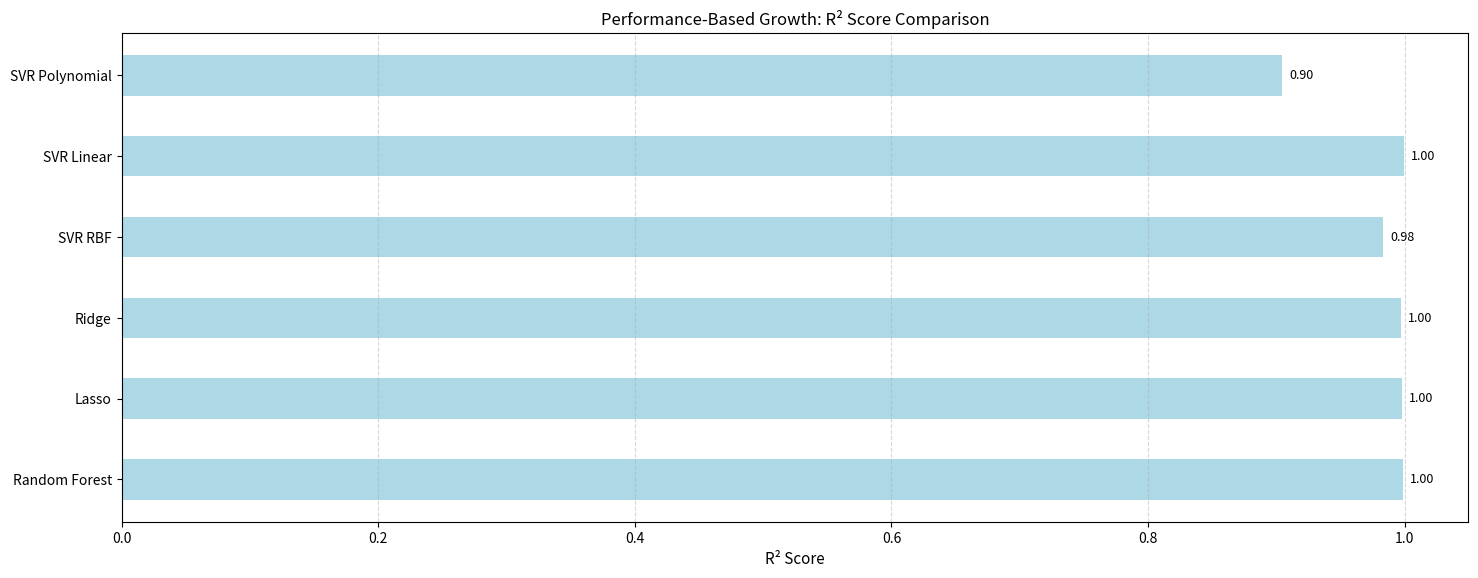
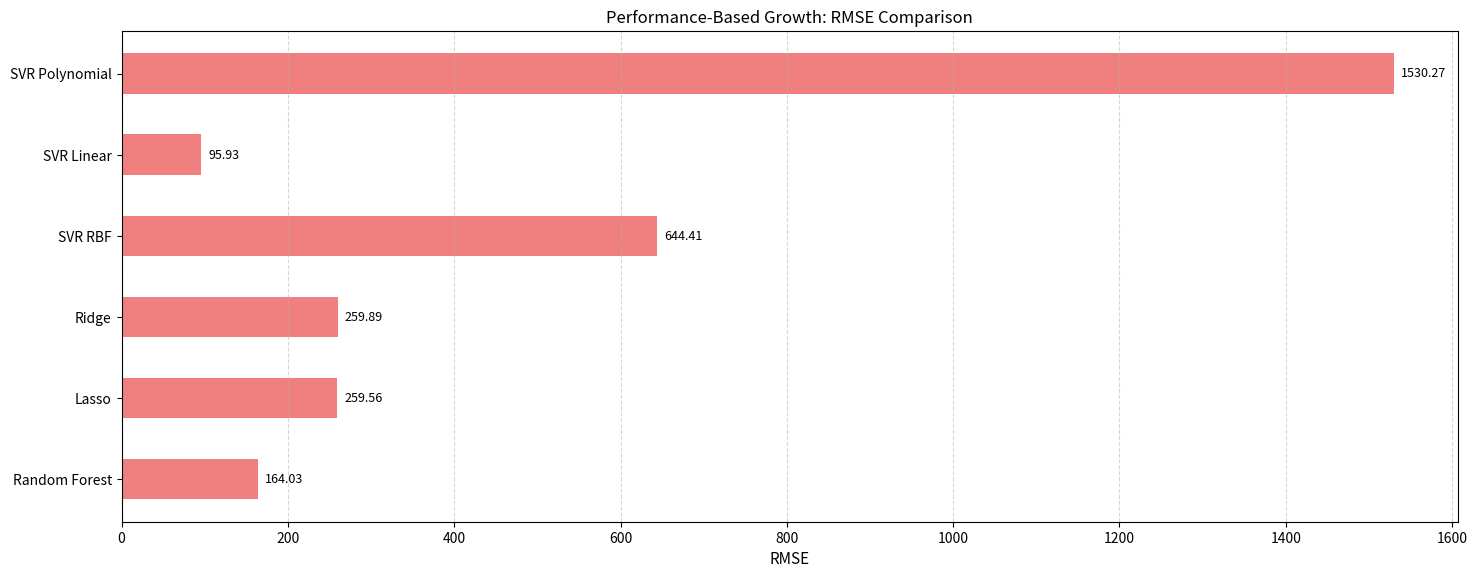
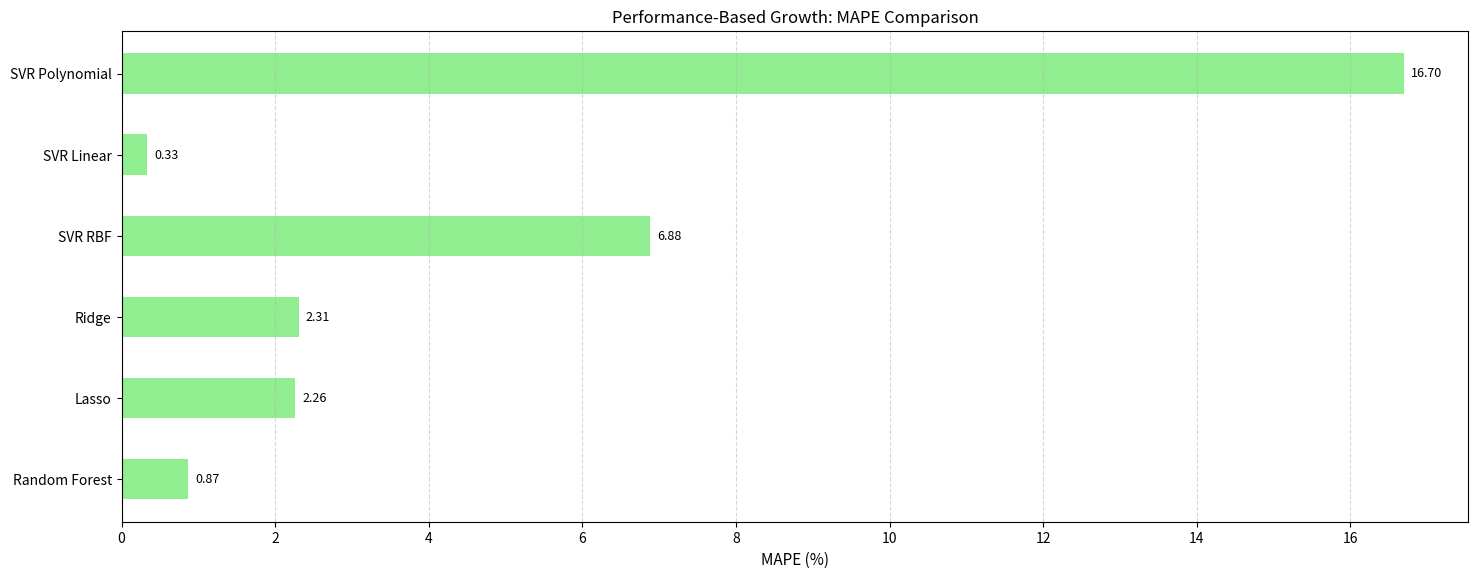

Source code (Python) for these figures, in order:
import matplotlib.pyplot as plt
import numpy as np

models = ['Random Forest', 'Lasso', 'Ridge', 'SVR RBF', 'SVR Linear', 'SVR Polynomial']
r2_scores = [0.9989, 0.9975, 0.9974, 0.9831, 0.9996, 0.9045]
rmse = [164.03, 259.56, 259.89, 644.41, 95.93, 1530.27]
mape = [0.87, 2.26, 2.31, 6.88, 0.33, 16.70]

def plot_metric(values, title, xlabel, filename, color='skyblue'):
    fig, ax = plt.subplots(figsize=(15, 6))
    y = np.arange(len(models))
    bars = ax.barh(y, values, height=0.5, color=color)
    ax.set_yticks(y)
    ax.set_yticklabels(models, fontsize=10)
    ax.set_xlabel(xlabel, fontsize=11)
    ax.set_title(title, fontsize=12)
    ax.grid(True, axis='x', linestyle='--', alpha=0.5)
    for rect in bars:
        width = rect.get_width()
        ax.annotate(f'{width:.2f}', xy=(width, rect.get_y() + rect.get_height() / 2),
                    xytext=(5, 0), textcoords='offset points',
                    ha='left', va='center', fontsize=9)
    plt.tight_layout(pad=1.5)
    plt.savefig(filename, dpi=300, bbox_inches='tight')
    plt.close()
    print(f"Saved graph: {filename}")

plot_metric(r2_scores, 'Performance-Based Growth: R² Score Comparison', 'R² Score', 'performance_r2_score_comparison.png', color='lightblue')
plot_metric(rmse, 'Performance-Based Growth: RMSE Comparison', 'RMSE', 'performance_rmse_comparison.png', color='lightcoral')
plot_metric(mape, 'Performance-Based Growth: MAPE Comparison', 'MAPE (%)', 'performance_mape_comparison.png', color='lightgreen')
